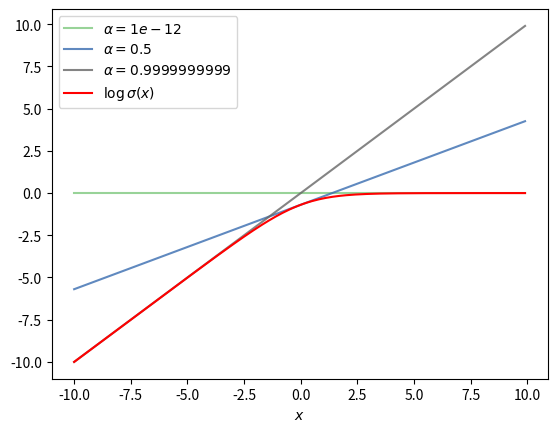

Recreate this plot in Python. (Note: this script raises an exception after producing the figure.)
import matplotlib.pyplot as plt
import matplotlib.colors as colors
import matplotlib.cm as cmx
import numpy as np

jet = cm = plt.get_cmap('Accent') 
cNorm  = colors.Normalize(vmin=0, vmax=2)
scalarMap = cmx.ScalarMappable(norm=cNorm, cmap=jet)

sig = lambda x: 1 / (1 + np.exp(-1 * x))
log_sig = lambda x: np.log(sig(x))
H = lambda alpha : -1 * alpha * np.log(alpha) - (1 - alpha) * np.log(1 - alpha)
H_x = lambda alpha, x: alpha * x - H(alpha)


X = np.arange(-10, 10, 0.1)

sig_x = [sig(x) for x in X]
log_sig_x = [log_sig(x) for x in X]



for i, a in enumerate([0.000000000001, 0.5, 0.9999999999]):
    H_xs = [H_x(a, x) for x in X]
    plt.plot(X, H_xs, label=r"$\alpha = {0}$".format(a), \
        color=scalarMap.to_rgba(i), alpha=0.8)

plt.plot(X, log_sig_x, label=r"$\log\sigma(x)$", color='red')
plt.xlabel(r"$x$")

plt.legend()
plt.savefig("Figures/bounds.pdf", format="pdf")
plt.show()

plt.plot(np.arange(0.0000001, 0.999999999, 0.01), [H(a) for a in np.arange(0, 1, 0.01)],\
    label=r"$H(\alpha)$")
plt.ylabel(r"$H(\alpha)$")
plt.xlabel(r"$\alpha$")
plt.legend()
plt.savefig("Figures/H_x.pdf", format="pdf")
